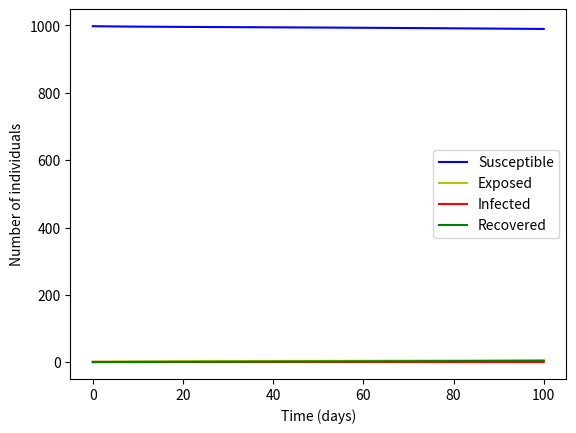

This chart was generated by the following Python code:
import numpy as np
from scipy.integrate import odeint
import matplotlib.pyplot as plt

# Function that defines the differential equations of the SEIR model

def seir_model(y, t, N, beta, gamma, sigma):
    S, E, I, R = y
    dSdt = -beta * S * I / N
    dEdt = beta * S * I / N - sigma * E
    dIdt = sigma * E - gamma * I
    dRdt = gamma * I
    return dSdt, dEdt, dIdt, dRdt

# Function to run the simulation and plot the results

def run_seir_model(N, beta, gamma, sigma, E0, I0, R0, days):
    # Initial conditions
    S0 = N - E0 - I0 - R0
    # Time points
    t = np.linspace(0, days, days)
    # Initial conditions vector
    y0 = S0, E0, I0, R0
    # Integrate the SEIR equations over the time grid
    result = odeint(seir_model, y0, t, args=(N, beta, gamma, sigma))
    S, E, I, R = result.T
    # Plot the results
    plt.plot(t, S, 'b', label='Susceptible')
    plt.plot(t, E, 'y', label='Exposed')
    plt.plot(t, I, 'r', label='Infected')
    plt.plot(t, R, 'g', label='Recovered')
    plt.xlabel('Time (days)')
    plt.ylabel('Number of individuals')
    plt.legend()
    plt.show()

# Example usage
run_seir_model(1000, 0.2, 0.1, 0.01, 1, 1, 0, 100)
